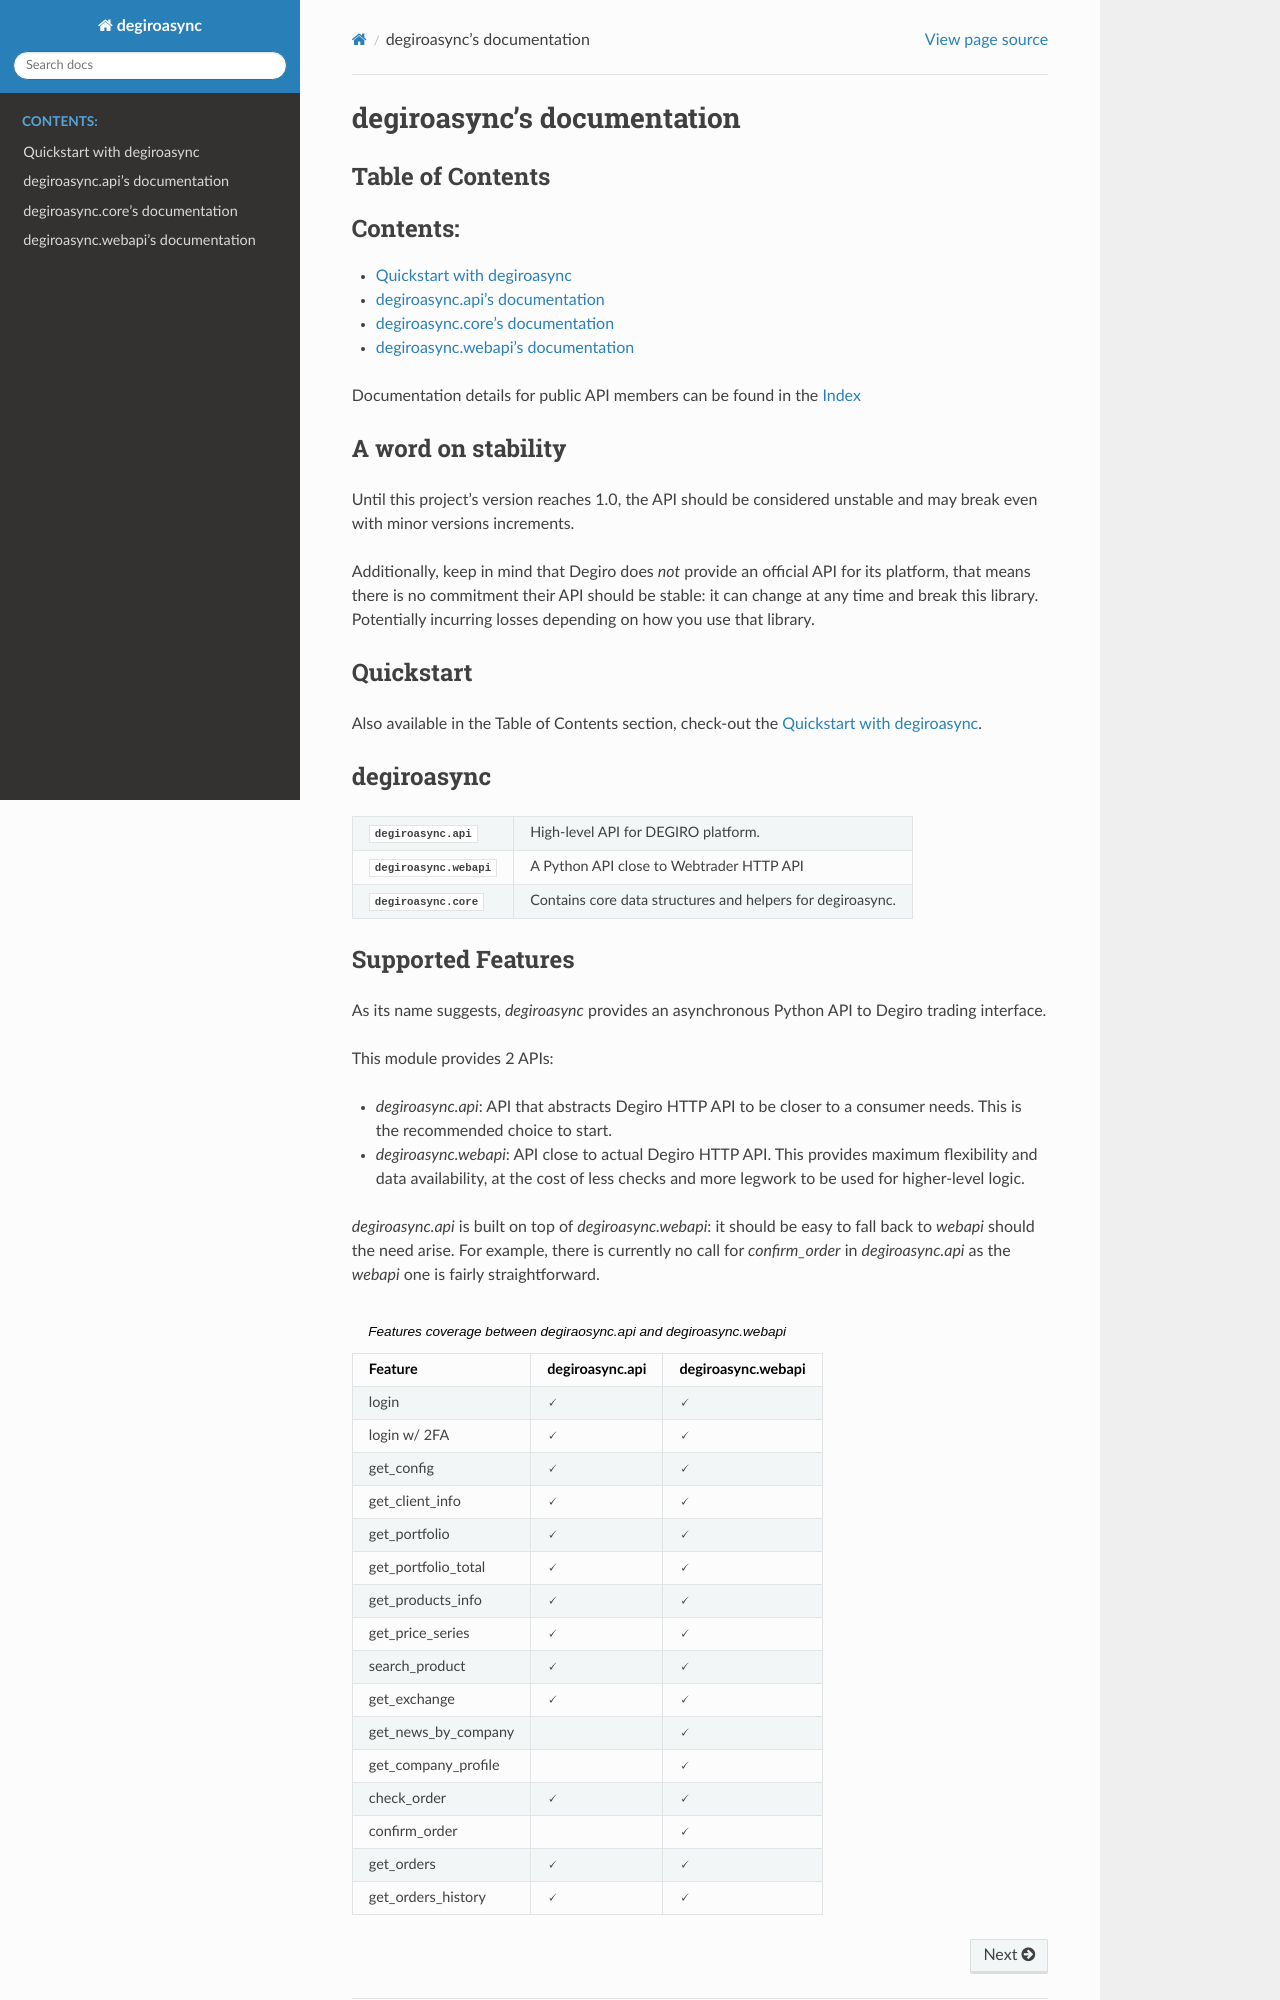

repository: OhMajesticLama/degiroasync · page: index.html · generator: sphinx

.. include:: symbols.txt

degiroasync's documentation
===========================

Table of Contents
+++++++++++++++++

.. toctree::
    :maxdepth: 1
    :caption: Contents:

    quickstart
    api
    core
    webapi

Documentation details for public API members can be found in the
:ref:`genindex`

A word on stability
+++++++++++++++++++

Until this project's version reaches 1.0, the API should be considered unstable
and may break even with minor versions increments.

Additionally, keep in mind that Degiro does *not* provide an official API
for its platform, that means there is no commitment their API should
be stable: it can change at any time and break this library. Potentially
incurring losses depending on how you use that library.


Quickstart
++++++++++

Also available in the Table of Contents section, check-out the
:ref:`cookbook_quickstart`.


degiroasync
+++++++++++

.. autosummary::
    degiroasync.api
    degiroasync.webapi
    degiroasync.core
